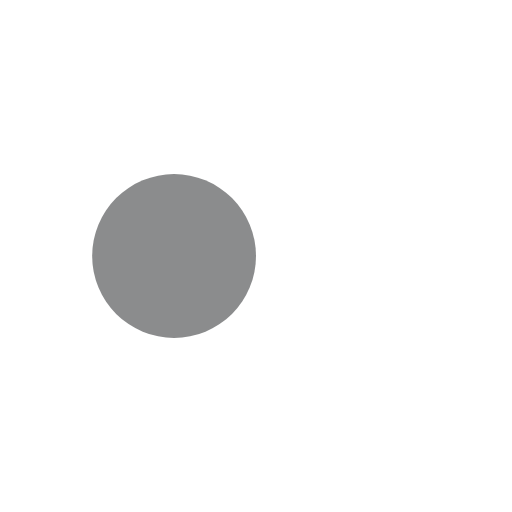
t = 0.00 s
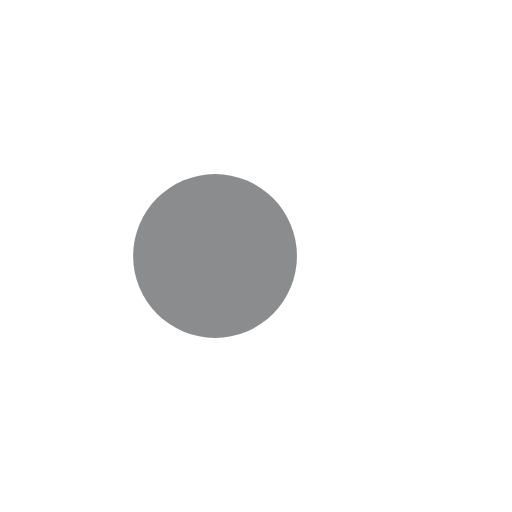
t = 0.13 s
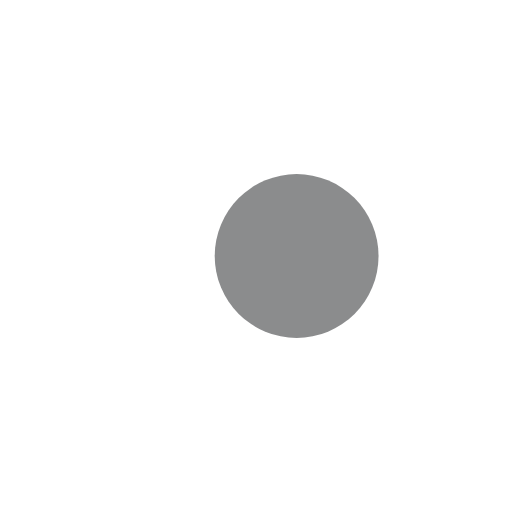
t = 0.37 s
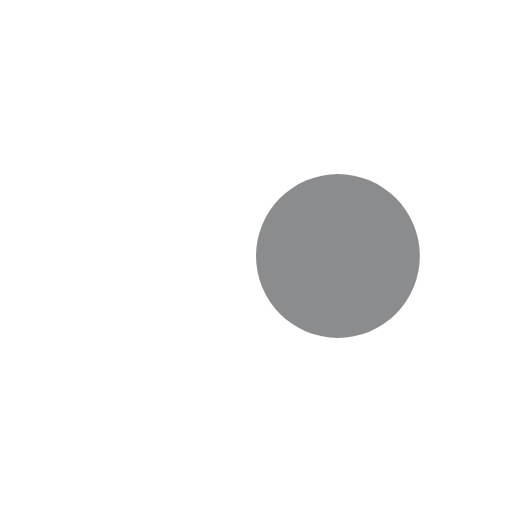
t = 0.50 s
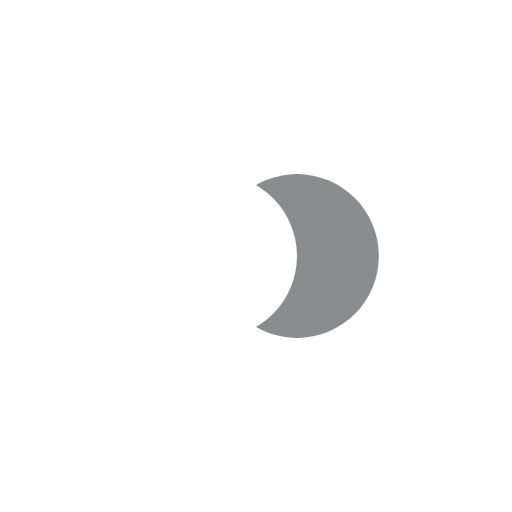
t = 0.63 s
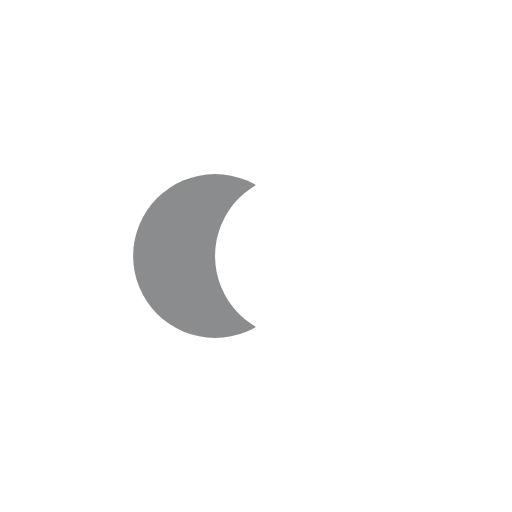
t = 0.88 s

The animated SVG that drew these frames (rendered in a browser with its animation timeline set to each time). Animation: 4 SMIL elements (animate=4); one cycle of 1.00 s, repeats indefinitely.

<?xml version="1.0" encoding="utf-8"?>
<svg xmlns="http://www.w3.org/2000/svg" xmlns:xlink="http://www.w3.org/1999/xlink" style="margin: auto; background: none; display: block; shape-rendering: auto;" width="200px" height="200px" viewBox="0 0 100 100" preserveAspectRatio="xMidYMid">
<circle cx="34" cy="50" fill="#ffffff" r="16">
  <animate attributeName="cx" repeatCount="indefinite" dur="1s" keyTimes="0;0.5;1" values="34;66;34" begin="-0.5s"></animate>
</circle>
<circle cx="66" cy="50" fill="#8b8c8d" r="16">
  <animate attributeName="cx" repeatCount="indefinite" dur="1s" keyTimes="0;0.5;1" values="34;66;34" begin="0s"></animate>
</circle>
<circle cx="34" cy="50" fill="#ffffff" r="16">
  <animate attributeName="cx" repeatCount="indefinite" dur="1s" keyTimes="0;0.5;1" values="34;66;34" begin="-0.5s"></animate>
  <animate attributeName="fill-opacity" values="0;0;1;1" calcMode="discrete" keyTimes="0;0.499;0.5;1" dur="1s" repeatCount="indefinite"></animate>
</circle>
<!-- [ldio] generated by https://loading.io/ --></svg>